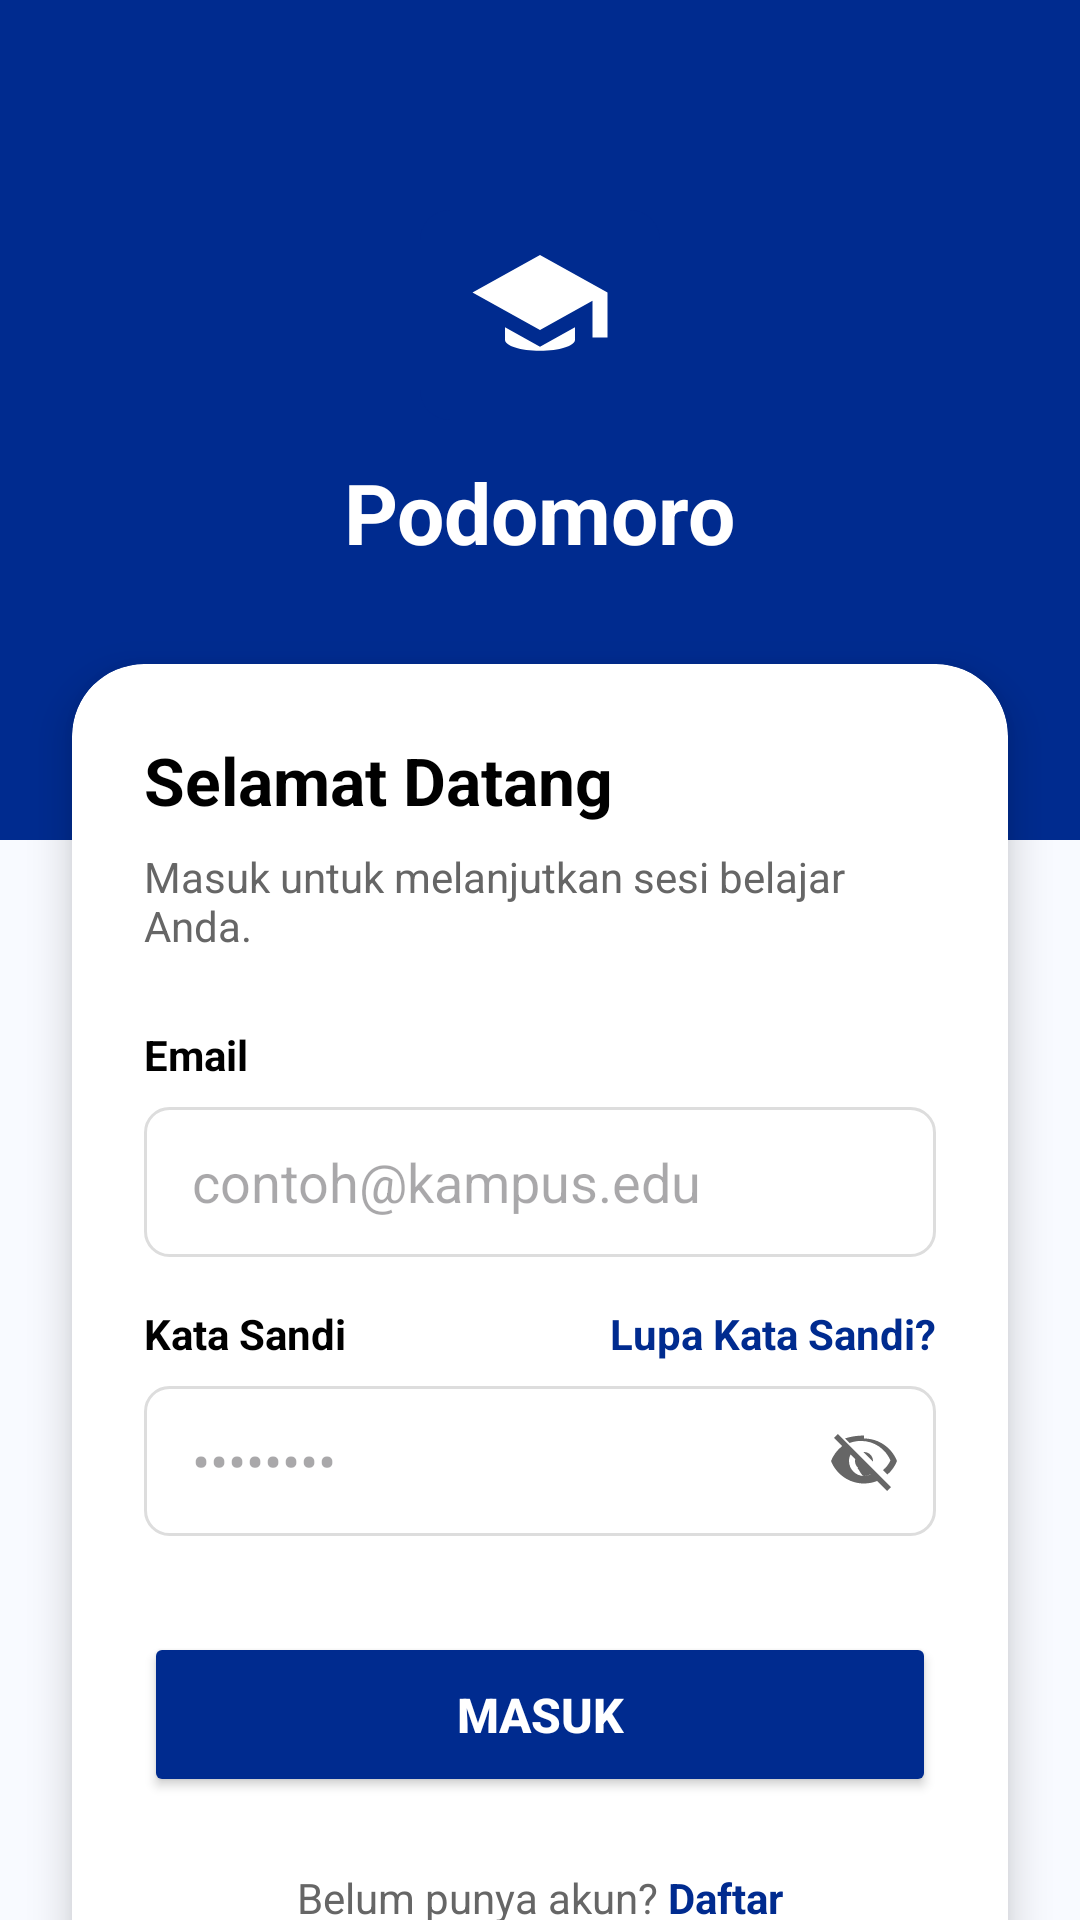

This screen was rendered from an Android layout file. Write that file and the resources it references.
<!-- AndroidManifest.xml: application theme Theme.Podomoro -->
<!-- res/layout/activity_login.xml -->
<?xml version="1.0" encoding="utf-8"?>
<androidx.constraintlayout.widget.ConstraintLayout xmlns:android="http://schemas.android.com/apk/res/android"
    xmlns:app="http://schemas.android.com/apk/res-auto"
    xmlns:tools="http://schemas.android.com/tools"
    android:id="@+id/main"
    android:layout_width="match_parent"
    android:layout_height="match_parent"
    android:background="@color/bg_light_blue"
    tools:context=".LoginActivity">

    
    <View
        android:id="@+id/headerView"
        android:layout_width="match_parent"
        android:layout_height="280dp"
        android:background="@color/primary_blue"
        app:layout_constraintTop_toTopOf="parent" />

    <ImageView
        android:id="@+id/ivLogo"
        android:layout_width="80dp"
        android:layout_height="80dp"
        android:layout_marginTop="60dp"
        android:contentDescription="@string/app_name"
        android:src="@drawable/ic_logo"
        app:layout_constraintEnd_toEndOf="parent"
        app:layout_constraintStart_toStartOf="parent"
        app:layout_constraintTop_toTopOf="parent" />

    <TextView
        android:id="@+id/tvAppTitle"
        android:layout_width="wrap_content"
        android:layout_height="wrap_content"
        android:layout_marginTop="12dp"
        android:text="Podomoro"
        android:textColor="@color/white"
        android:textSize="28sp"
        android:textStyle="bold"
        app:layout_constraintEnd_toEndOf="parent"
        app:layout_constraintStart_toStartOf="parent"
        app:layout_constraintTop_toBottomOf="@id/ivLogo" />

    
    <androidx.core.widget.NestedScrollView
        android:id="@+id/scrollView"
        android:layout_width="match_parent"
        android:layout_height="0dp"
        android:fillViewport="true"
        app:layout_constraintBottom_toBottomOf="parent"
        app:layout_constraintTop_toBottomOf="@id/tvAppTitle"
        android:layout_marginTop="24dp">

        <LinearLayout
            android:layout_width="match_parent"
            android:layout_height="wrap_content"
            android:orientation="vertical"
            android:paddingBottom="24dp">

            <androidx.cardview.widget.CardView
                android:layout_width="match_parent"
                android:layout_height="wrap_content"
                android:layout_marginHorizontal="24dp"
                android:layout_marginTop="8dp"
                app:cardCornerRadius="24dp"
                app:cardElevation="8dp">

                <LinearLayout
                    android:layout_width="match_parent"
                    android:layout_height="wrap_content"
                    android:orientation="vertical"
                    android:padding="24dp">

                    <TextView
                        android:id="@+id/tvLoginHeader"
                        android:layout_width="wrap_content"
                        android:layout_height="wrap_content"
                        android:text="@string/welcome_back"
                        android:textColor="@color/black"
                        android:textSize="22sp"
                        android:textStyle="bold" />

                    <TextView
                        android:id="@+id/tvSubtitle"
                        android:layout_width="wrap_content"
                        android:layout_height="wrap_content"
                        android:layout_marginTop="8dp"
                        android:text="@string/login_subtitle"
                        android:textColor="@color/text_grey"
                        android:textSize="14sp" />

                    
                    <TextView
                        android:id="@+id/tvEmailLabel"
                        android:layout_width="wrap_content"
                        android:layout_height="wrap_content"
                        android:layout_marginTop="24dp"
                        android:text="@string/email_label"
                        android:textColor="@color/black"
                        android:textStyle="bold" />

                    <EditText
                        android:id="@+id/etEmail"
                        android:layout_width="match_parent"
                        android:layout_height="50dp"
                        android:layout_marginTop="8dp"
                        android:background="@drawable/bg_edit_text"
                        android:hint="@string/email_hint"
                        android:inputType="textEmailAddress"
                        android:paddingHorizontal="16dp" />

                    
                    <RelativeLayout
                        android:layout_width="match_parent"
                        android:layout_height="wrap_content"
                        android:layout_marginTop="16dp">

                        <TextView
                            android:id="@+id/tvPasswordLabel"
                            android:layout_width="wrap_content"
                            android:layout_height="wrap_content"
                            android:text="@string/password_label"
                            android:textColor="@color/black"
                            android:textStyle="bold" />

                        <TextView
                            android:id="@+id/tvForgotPassword"
                            android:layout_width="wrap_content"
                            android:layout_height="wrap_content"
                            android:layout_alignParentEnd="true"
                            android:text="@string/forgot_password"
                            android:textColor="@color/primary_blue"
                            android:textStyle="bold" />
                    </RelativeLayout>

                    <RelativeLayout
                        android:id="@+id/rlPassword"
                        android:layout_width="match_parent"
                        android:layout_height="50dp"
                        android:layout_marginTop="8dp"
                        android:background="@drawable/bg_edit_text">

                        <EditText
                            android:id="@+id/etPassword"
                            android:layout_width="match_parent"
                            android:layout_height="match_parent"
                            android:background="@null"
                            android:hint="@string/password_hint"
                            android:inputType="textPassword"
                            android:paddingStart="16dp"
                            android:paddingEnd="48dp" />

                        <ImageView
                            android:id="@+id/ivPasswordToggle"
                            android:layout_width="24dp"
                            android:layout_height="24dp"
                            android:layout_alignParentEnd="true"
                            android:layout_centerVertical="true"
                            android:layout_marginEnd="12dp"
                            android:src="@drawable/ic_visibility_off"
                            app:tint="@color/text_grey"
                            android:contentDescription="@string/show_password" />
                    </RelativeLayout>

                    
                    <Button
                        android:id="@+id/btnMasuk"
                        android:layout_width="match_parent"
                        android:layout_height="55dp"
                        android:layout_marginTop="32dp"
                        android:backgroundTint="@color/primary_blue"
                        android:text="@string/login_button"
                        android:textColor="@color/white"
                        android:textSize="16sp"
                        android:textStyle="bold" />

                    
                    <TextView
                        android:id="@+id/tvNoAccount"
                        android:layout_width="wrap_content"
                        android:layout_height="wrap_content"
                        android:layout_gravity="center_horizontal"
                        android:layout_marginTop="24dp"
                        android:text="@string/no_account"
                        android:textColor="@color/text_grey" />

                </LinearLayout>
            </androidx.cardview.widget.CardView>
        </LinearLayout>
    </androidx.core.widget.NestedScrollView>

</androidx.constraintlayout.widget.ConstraintLayout>
<!-- resources referenced by this layout -->
<resources>
  <color name="bg_light_blue">#F8FAFF</color>
  <color name="black">#FF000000</color>
  <color name="primary_blue">#002B8F</color>
  <color name="text_grey">#666666</color>
  <color name="white">#FFFFFFFF</color>
  <!-- drawable bg_edit_text (drawable) -->
  <?xml version="1.0" encoding="utf-8"?>
  <shape xmlns:android="http://schemas.android.com/apk/res/android">
      <solid android:color="@color/white" />
      <stroke
          android:width="1dp"
          android:color="@color/border_grey" />
      <corners android:radius="8dp" />
  </shape>
  <!-- drawable ic_logo (drawable) -->
  <?xml version="1.0" encoding="utf-8"?>
  <vector xmlns:android="http://schemas.android.com/apk/res/android"
      android:width="64dp"
      android:height="64dp"
      android:viewportWidth="64"
      android:viewportHeight="64">
      <path
          android:fillColor="@color/primary_blue"
          android:pathData="M8,8h48a8,8 0 0 1 8,8v48a0,0 0 0 1 0,0h-56a8,8 0 0 1 -8,-8v-40a8,8 0 0 1 8,-8z" />
      <path
          android:fillColor="#FFFFFF"
          android:pathData="M32,20L14,30L32,40L46,32.22V42H50V30L32,20M32,44.44L22.67,39.25V42.6C22.67,44.25 26.85,45.56 32,45.56C37.15,45.56 41.33,44.25 41.33,42.6V39.25L32,44.44Z" />
  </vector>
  <!-- drawable ic_visibility_off (drawable) -->
  <?xml version="1.0" encoding="utf-8"?>
  <vector xmlns:android="http://schemas.android.com/apk/res/android"
      android:width="24dp"
      android:height="24dp"
      android:viewportWidth="24"
      android:viewportHeight="24">
      <path
          android:fillColor="@color/text_grey"
          android:pathData="M12,17c1.1,0 2.1,-0.43 2.84,-1.15l-3.22,-3.22c-0.12,0.11 -0.22,0.22 -0.34,0.34l-1.43,1.43C10.5,15.11 11.23,17 12,17M2,4.27l2.28,2.28l0.46,0.46C3.08,8.3 1.78,10.02 1,12c1.73,4.39 6,7.5 11,7.5c1.55,0 3.03,-0.3 4.38,-0.84l0.42,0.42L19.73,22L21,20.73L3.27,3L2,4.27M7.53,9.8l1.55,1.55c-0.05,0.21 -0.08,0.43 -0.08,0.65c0,1.66 1.34,3 3,3c0.22,0 0.44,-0.03 0.65,-0.08l1.55,1.55c-0.67,0.33 -1.41,0.53 -2.2,0.53c-2.76,0 -5,-2.24 -5,-5c0,-0.79 0.2,-1.53 0.53,-2.2M11.84,9.02l3.15,3.15l0.01,-0.17c0,-1.66 -1.34,-3 -3,-3l-0.16,0.02M12,4.5c5,0 9.27,3.11 11,7.5c-0.69,1.76 -1.79,3.31 -3.19,4.51l-1.47,-1.47c1.05,-0.89 1.91,-1.98 2.48,-3.23c-1.63,-3.82 -5.41,-6.5 -9.82,-6.5c-1.32,0 -2.59,0.24 -3.77,0.69L5.7,4.46C7.63,3.85 9.75,3.5 12,3.5" />
  </vector>
  <string name="app_name">Podomoro</string>
  <string name="email_hint">contoh@kampus.edu</string>
  <string name="email_label">Email</string>
  <string name="forgot_password">Lupa Kata Sandi?</string>
  <string name="login_button">Masuk</string>
  <string name="login_subtitle">Masuk untuk melanjutkan sesi belajar Anda.</string>
  <string name="no_account">Belum punya akun? <font color="#002B8F"><b>Daftar</b></font></string>
  <string name="password_hint">••••••••</string>
  <string name="password_label">Kata Sandi</string>
  <string name="show_password">Tampilkan Kata Sandi</string>
  <string name="welcome_back">Selamat Datang</string>
  <style name="Theme.Podomoro" parent="Base.Theme.Podomoro" />
  <color name="border_grey">#DDDDDD</color>
  <style name="Base.Theme.Podomoro" parent="Theme.Material3.DayNight.NoActionBar">
          
          
      </style>
</resources>
